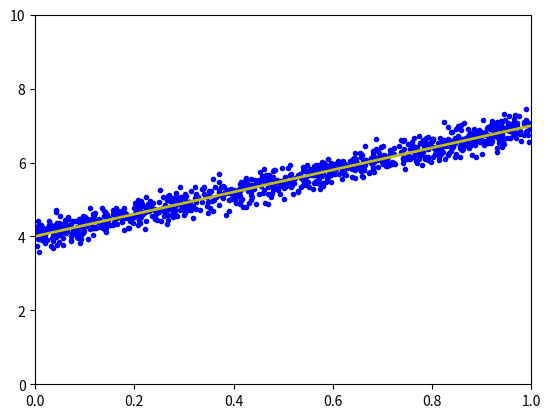

Write Python code to recreate this figure.
from __future__ import division, print_function, unicode_literals
import math
import numpy as np
import matplotlib.pyplot as plt

X = np.random.rand(1000, 1)
y = 4 + 3 * X + .2*np.random.randn(1000, 1) # noise added

# Building Xbar
one = np.ones((X.shape[0],1))
Xbar = np.concatenate((one, X), axis = 1)

A = np.dot(Xbar.T, Xbar)
b = np.dot(Xbar.T, y)
w_lr = np.dot(np.linalg.pinv(A), b)
print('Solution found by formula: w = ',w_lr.T)

# Display result
w = w_lr
w_0 = w[0][0]
w_1 = w[1][0]
x0 = np.linspace(0, 1, 2, endpoint=True)
y0 = w_0 + w_1*x0

# Draw the fitting line
plt.plot(X.T, y.T, 'b.')     # data
plt.plot(x0, y0, 'y', linewidth = 2)   # the fitting line
plt.axis([0, 1, 0, 10])
plt.show()